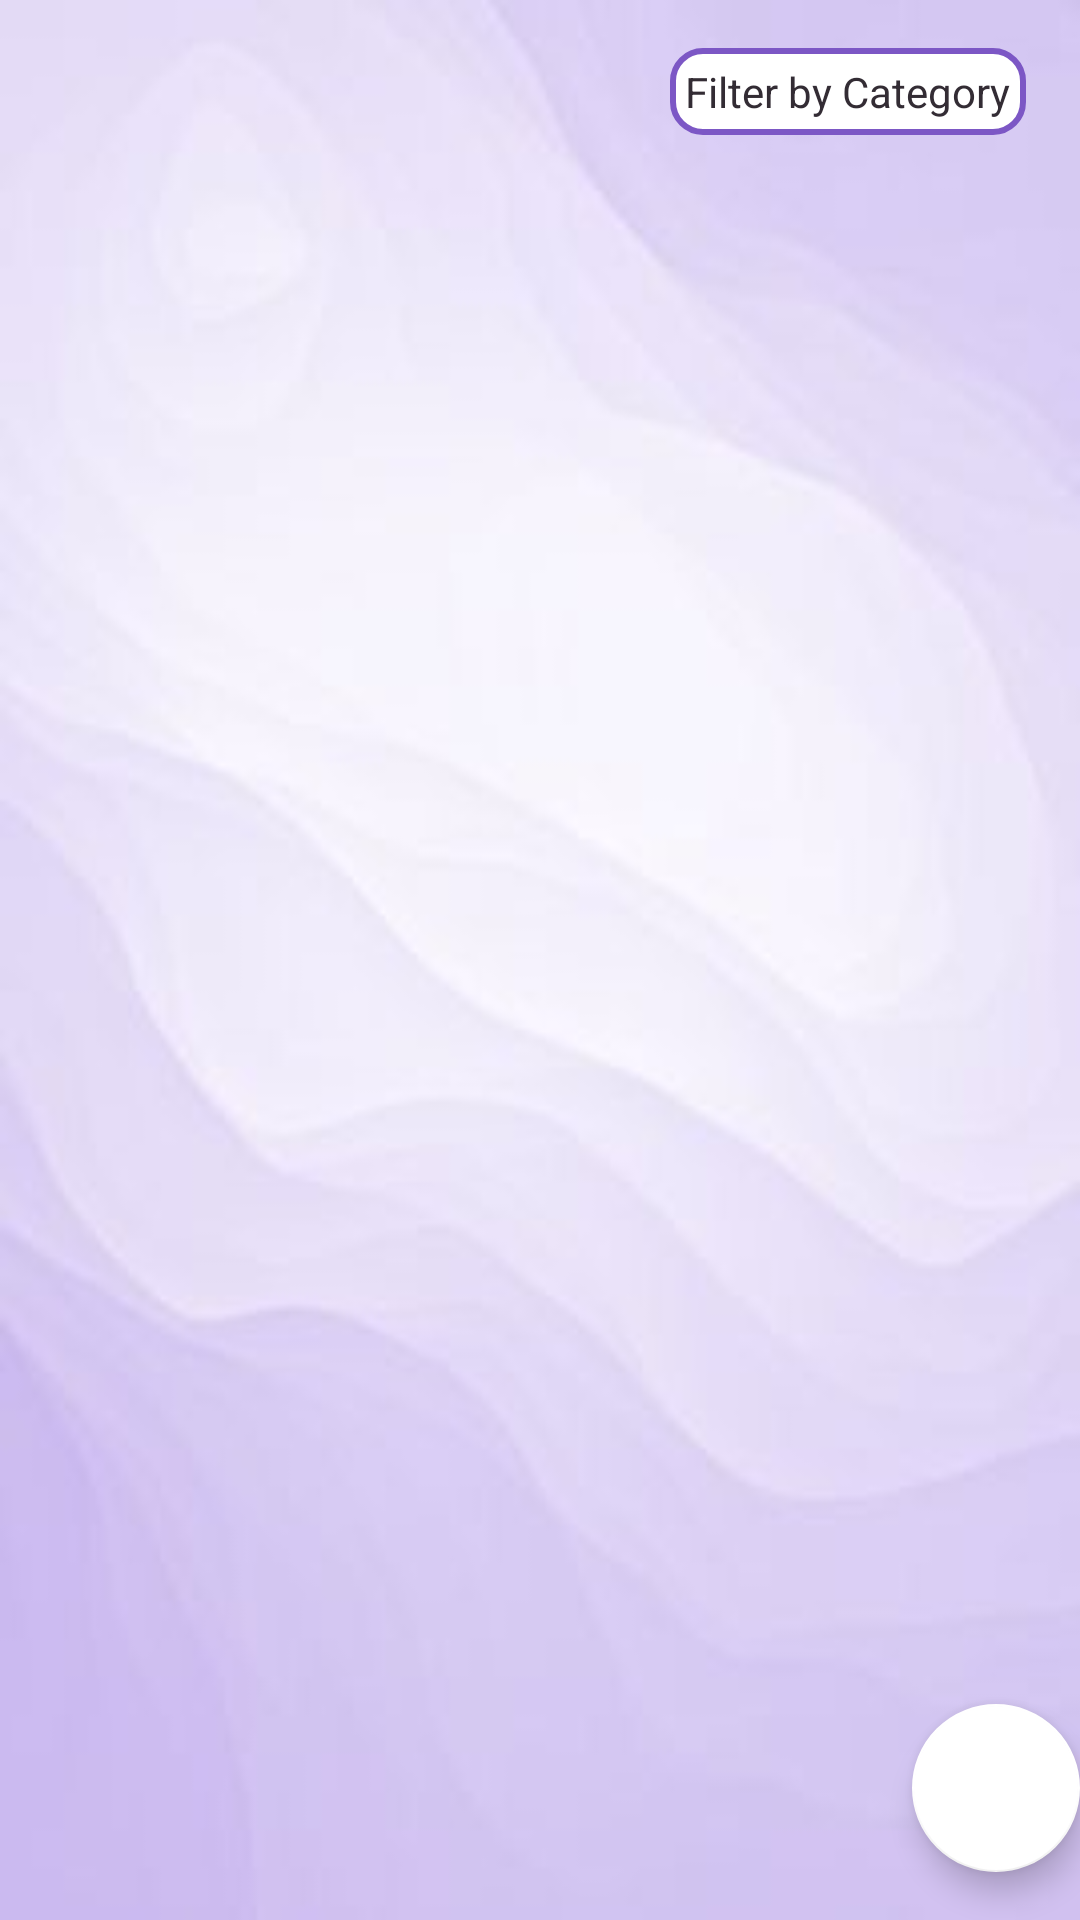

Produce the Android XML layout that renders to this screen, including the resource entries it uses.
<!-- AndroidManifest.xml: application theme Theme.LOFO -->
<!-- res/layout/fragment_found.xml -->
<?xml version="1.0" encoding="utf-8"?>
<RelativeLayout
    xmlns:android="http://schemas.android.com/apk/res/android"
    xmlns:app="http://schemas.android.com/apk/res-auto"
    xmlns:tools="http://schemas.android.com/tools"
    android:layout_width="match_parent"
    android:layout_height="match_parent"
    android:background="@drawable/img3"
    tools:context=".ui.Lost.LostFragment">


    <TextView
        android:id="@+id/filterButton"
        android:layout_width="wrap_content"
        android:layout_height="wrap_content"
        android:layout_alignParentTop="true"
        android:layout_alignParentEnd="true"
        android:layout_marginTop="16dp"
        android:layout_marginEnd="18dp"
        android:background="@drawable/border_shape"
        android:padding="5dp"
        android:shadowColor="#CEC1D0"
        android:text="Filter by Category"
        android:textColor="#332C34" />


    <Spinner
        android:id="@+id/categorySpinner"
        android:layout_width="wrap_content"
        android:layout_height="wrap_content"
        android:layout_below="@+id/filterButton"
        android:layout_alignParentEnd="true"
        android:visibility="gone" />


    <androidx.recyclerview.widget.RecyclerView
        android:id="@+id/lostRecyclerView"
        android:layout_width="match_parent"
        android:layout_height="wrap_content"
        android:layout_below="@id/categorySpinner"
        android:layout_marginTop="5dp"
        android:layout_marginBottom="5dp"

        />

    <androidx.recyclerview.widget.RecyclerView
        android:id="@+id/foundRecyclerView"
        android:layout_width="match_parent"
        android:layout_height="wrap_content"
        android:layout_below="@id/lostRecyclerView"
        android:layout_marginTop="5dp"
        android:layout_marginBottom="5dp" />

    <com.google.android.material.floatingactionbutton.FloatingActionButton
        android:id="@+id/add_found"
        android:layout_width="wrap_content"
        android:layout_height="wrap_content"
        android:layout_alignParentEnd="true"
        android:layout_alignParentBottom="true"
        android:layout_marginEnd="0dp"
        android:layout_marginBottom="16dp"
        android:background="@drawable/fab_border"
        android:src="@drawable/baseline_add_24"
        app:backgroundTint="#FFFFFF" />


</RelativeLayout>
<!-- resources referenced by this layout -->
<resources>
  <!-- drawable border_shape (drawable) -->
  <?xml version="1.0" encoding="utf-8"?>
  <shape xmlns:android="http://schemas.android.com/apk/res/android" android:shape="rectangle">
      <solid android:color="#FFFFFF" />
      <stroke android:width="2dp" android:color="#7C57C5" /> 
      <corners android:radius="10dp" />
  </shape>
  <!-- drawable fab_border (drawable) -->
  <?xml version="1.0" encoding="utf-8"?>
  <shape xmlns:android="http://schemas.android.com/apk/res/android"
      android:shape="oval">
      <solid android:color="#FFFFFF" /> 
      <stroke android:width="2dp" android:color="#FFFFFF" /> 
  </shape>
  <!-- drawable img3: jpg bitmap (drawable, 4671 bytes) -->
  <style name="Theme.LOFO" parent="Theme.MaterialComponents.DayNight.NoActionBar">
          
          <item name="colorPrimary">@color/lavendar</item>
          <item name="colorPrimaryVariant">@color/lavendar</item>
          <item name="colorOnPrimary">@color/white</item>
          
          <item name="colorSecondary">@color/teal_200</item>
          <item name="colorSecondaryVariant">@color/teal_700</item>
          <item name="colorOnSecondary">@color/black</item>
          
          <item name="android:statusBarColor" tools:targetApi="21">?attr/colorPrimaryVariant</item>
          
      </style>
  <color name="lavendar">#8692F7</color>
  <color name="white">#FFFFFFFF</color>
  <color name="teal_200">#FF03DAC5</color>
  <color name="teal_700">#FF018786</color>
  <color name="black">#FF000000</color>
</resources>
